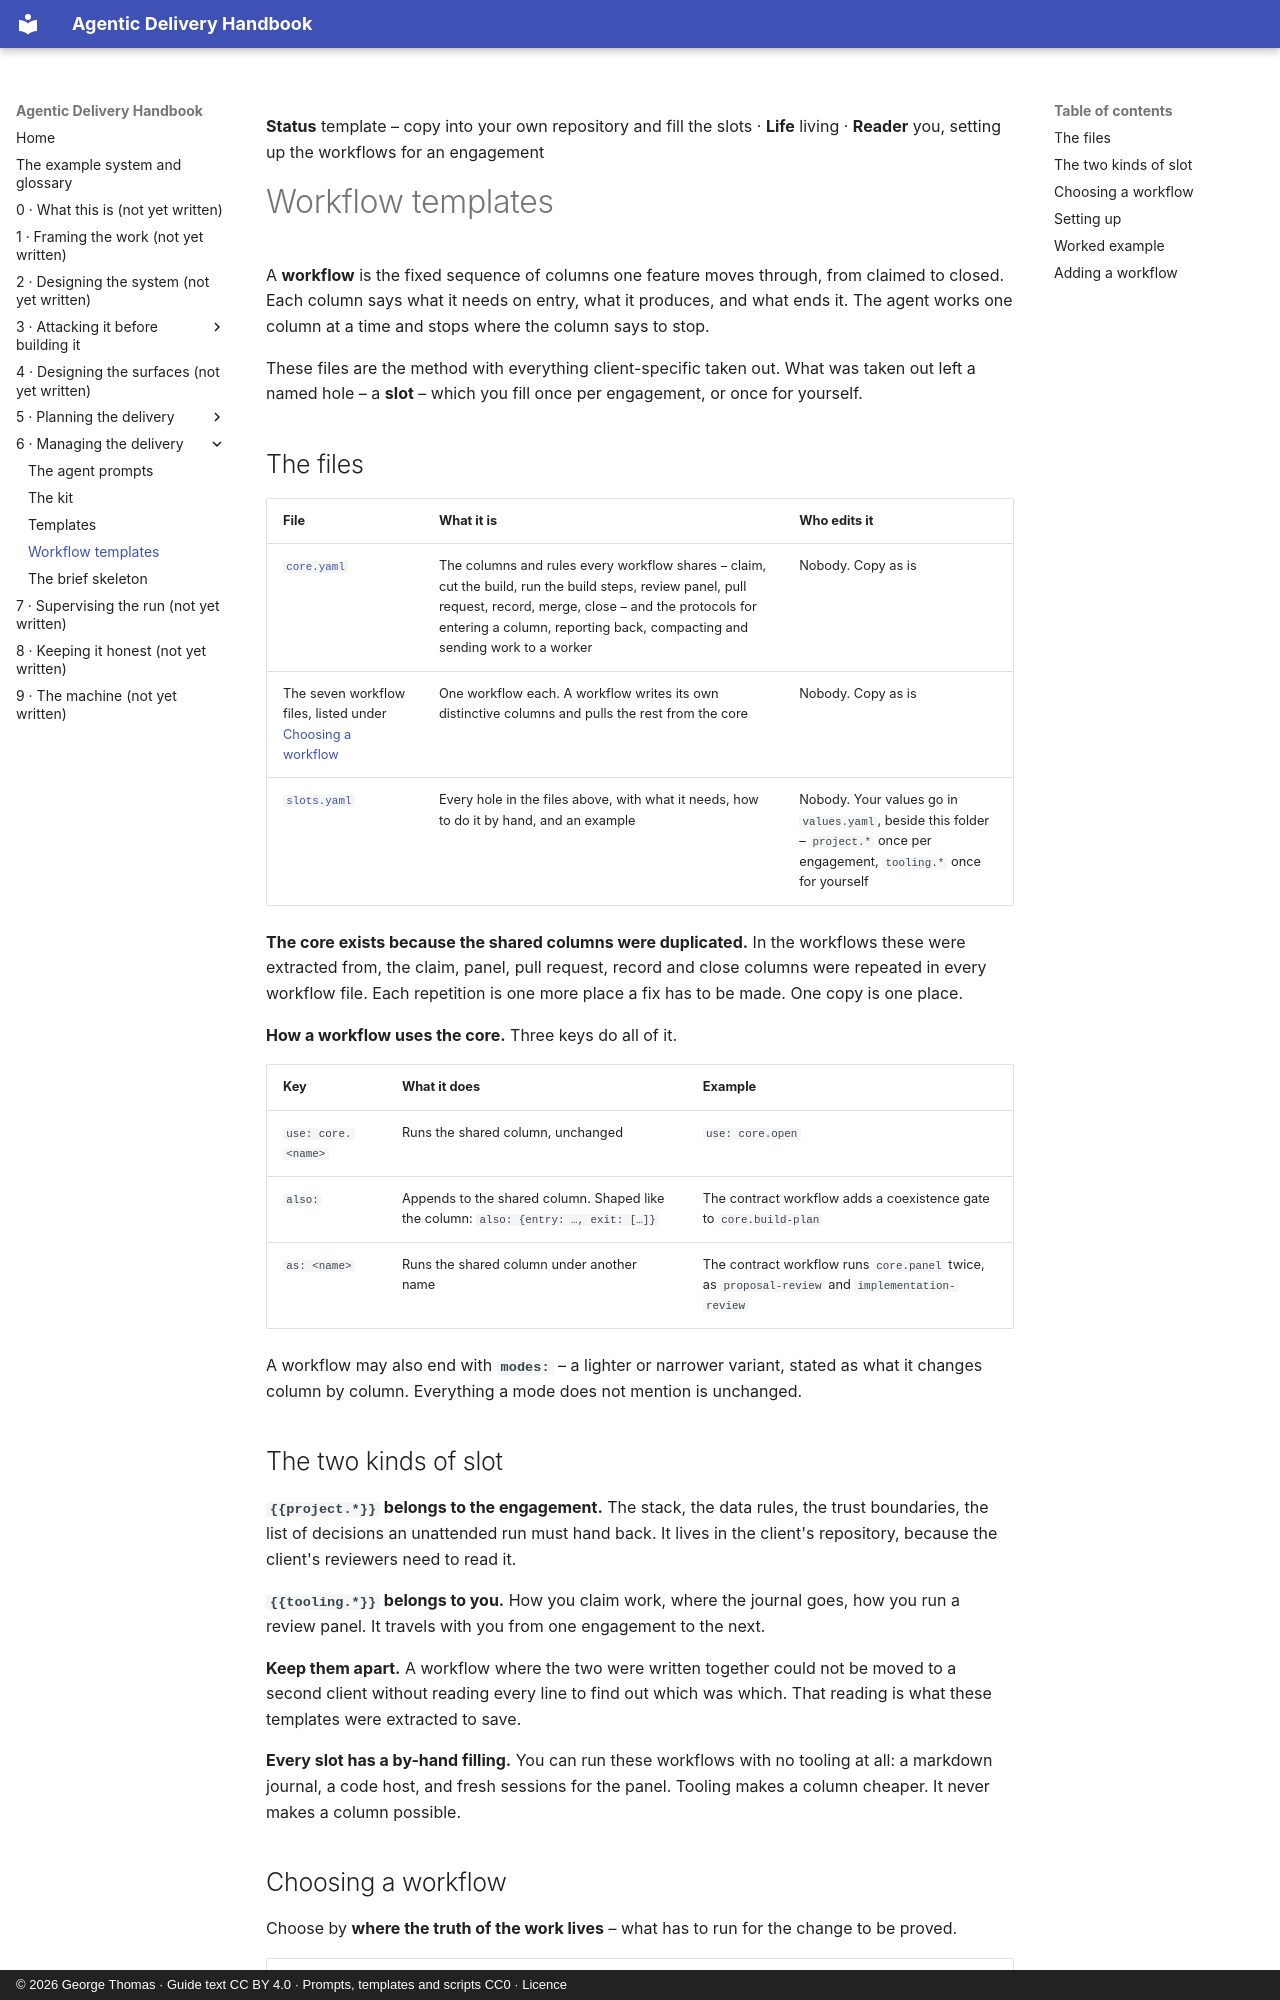

repository: georgethomasuk/agentic-handbook · page: parts/06-delivery-management/templates/workflows/index.html · generator: mkdocs · copyright: © 2026 George Thomas · Guide text CC BY 4.0 · Prompts, templates and scripts CC0 · Licence

**Status** template – copy into your own repository and fill the slots · **Life** living · **Reader** you, setting up the workflows for an engagement

# Workflow templates

A **workflow** is the fixed sequence of columns one feature moves through, from claimed to closed. Each
column says what it needs on entry, what it produces, and what ends it. The agent works one column at a
time and stops where the column says to stop.

These files are the method with everything client-specific taken out. What was taken out left a named
hole – a **slot** – which you fill once per engagement, or once for yourself.

## The files

| File | What it is | Who edits it |
|---|---|---|
| [`core.yaml`](./core.yaml) | The columns and rules every workflow shares – claim, cut the build, run the build steps, review panel, pull request, record, merge, close – and the protocols for entering a column, reporting back, compacting and sending work to a worker | Nobody. Copy as is |
| The seven workflow files, listed under [Choosing a workflow](#choosing-a-workflow) | One workflow each. A workflow writes its own distinctive columns and pulls the rest from the core | Nobody. Copy as is |
| [`slots.yaml`](./slots.yaml) | Every hole in the files above, with what it needs, how to do it by hand, and an example | Nobody. Your values go in `values.yaml`, beside this folder – `project.*` once per engagement, `tooling.*` once for yourself |

**The core exists because the shared columns were duplicated.** In the workflows these were extracted
from, the claim, panel, pull request, record and close columns were repeated in every workflow file.
Each repetition is one more place a fix has to be made. One copy is one place.

**How a workflow uses the core.** Three keys do all of it.

| Key | What it does | Example |
|---|---|---|
| `use: core.<name>` | Runs the shared column, unchanged | `use: core.open` |
| `also:` | Appends to the shared column. Shaped like the column: `also: {entry: …, exit: […]}` | The contract workflow adds a coexistence gate to `core.build-plan` |
| `as: <name>` | Runs the shared column under another name | The contract workflow runs `core.panel` twice, as `proposal-review` and `implementation-review` |

A workflow may also end with **`modes:`** – a lighter or narrower variant, stated as what it changes
column by column. Everything a mode does not mention is unchanged.

## The two kinds of slot

**`{{project.*}}` belongs to the engagement.** The stack, the data rules, the trust boundaries, the list
of decisions an unattended run must hand back. It lives in the client's repository, because the client's
reviewers need to read it.

**`{{tooling.*}}` belongs to you.** How you claim work, where the journal goes, how you run a review
panel. It travels with you from one engagement to the next.

**Keep them apart.** A workflow where the two were written together could not be moved to a second
client without reading every line to find out which was which. That reading is what these templates
were extracted to save.

**Every slot has a by-hand filling.** You can run these workflows with no tooling at all: a markdown
journal, a code host, and fresh sessions for the panel. Tooling makes a column cheaper. It never makes a
column possible.
